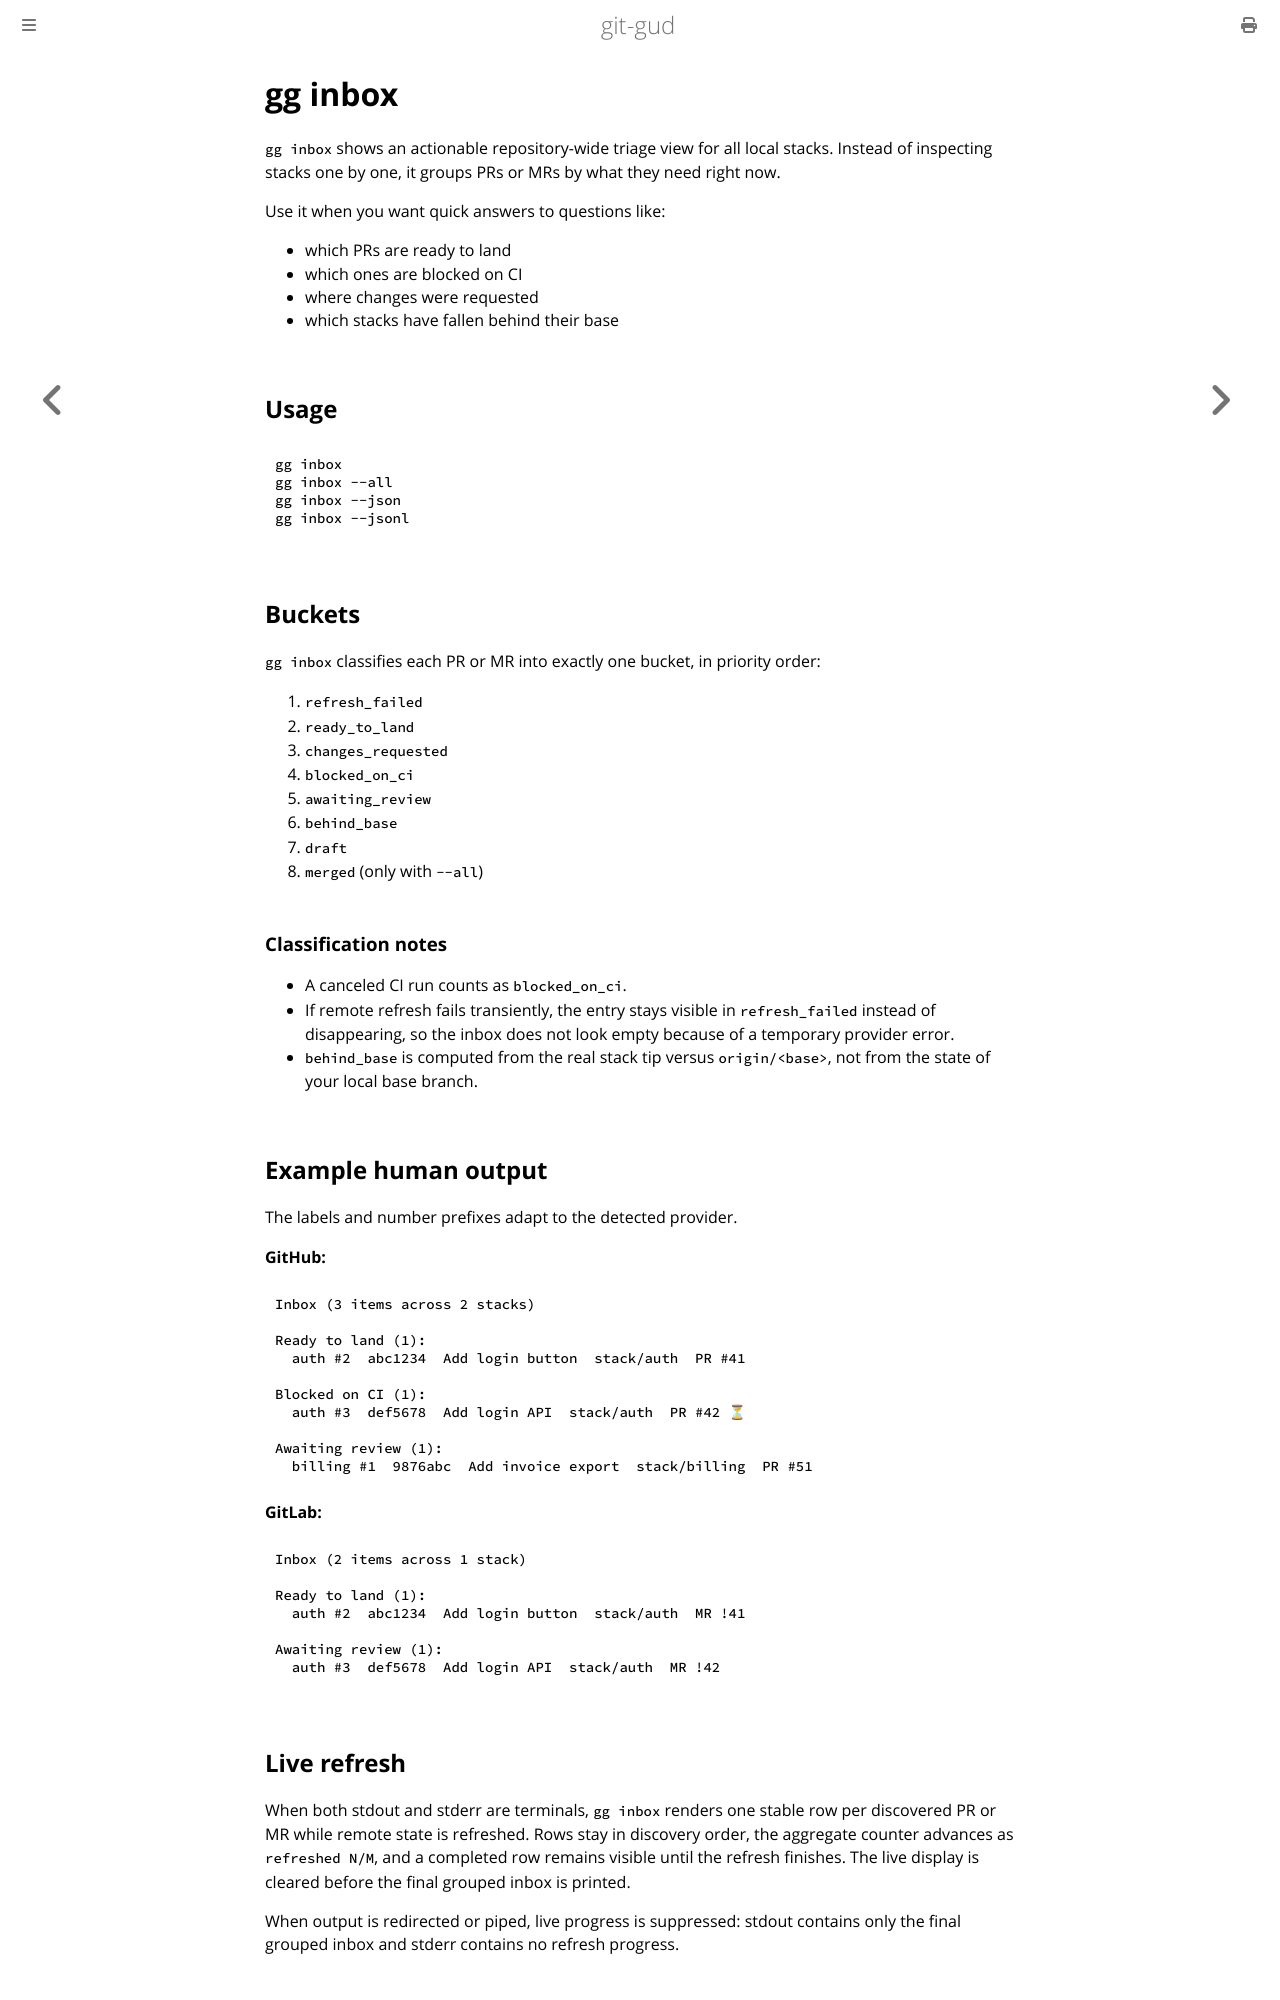

repository: mrmans0n/git-gud · page: pr-preview/pr-515/commands/inbox.html · generator: mdbook

# gg inbox

`gg inbox` shows an actionable repository-wide triage view for all local stacks. Instead of inspecting stacks one by one, it groups PRs or MRs by what they need right now.

Use it when you want quick answers to questions like:

- which PRs are ready to land
- which ones are blocked on CI
- where changes were requested
- which stacks have fallen behind their base

## Usage

```bash
gg inbox
gg inbox --all
gg inbox --json
gg inbox --jsonl
```

## Buckets

`gg inbox` classifies each PR or MR into exactly one bucket, in priority order:

1. `refresh_failed`
2. `ready_to_land`
3. `changes_requested`
4. `blocked_on_ci`
5. `awaiting_review`
6. `behind_base`
7. `draft`
8. `merged` (only with `--all`)

### Classification notes

- A canceled CI run counts as `blocked_on_ci`.
- If remote refresh fails transiently, the entry stays visible in `refresh_failed` instead of disappearing, so the inbox does not look empty because of a temporary provider error.
- `behind_base` is computed from the real stack tip versus `origin/<base>`, not from the state of your local base branch.

## Example human output

The labels and number prefixes adapt to the detected provider.

**GitHub:**

```text
Inbox (3 items across 2 stacks)

Ready to land (1):
  auth #2  abc1234  Add login button  stack/auth  PR #41

Blocked on CI (1):
  auth #3  def5678  Add login API  stack/auth  PR #42 ⏳

Awaiting review (1):
  billing #1  9876abc  Add invoice export  stack/billing  PR #51
```

**GitLab:**

```text
Inbox (2 items across 1 stack)

Ready to land (1):
  auth #2  abc1234  Add login button  stack/auth  MR !41

Awaiting review (1):
  auth #3  def5678  Add login API  stack/auth  MR !42
```

## Live refresh

When both stdout and stderr are terminals, `gg inbox` renders one stable row
per discovered PR or MR while remote state is refreshed. Rows stay in discovery
order, the aggregate counter advances as `refreshed N/M`, and a completed row
remains visible until the refresh finishes. The live display is cleared before
the final grouped inbox is printed.

When output is redirected or piped, live progress is suppressed: stdout contains
only the final grouped inbox and stderr contains no refresh progress.

## JSON

With `--json`, `gg inbox` returns a versioned response designed for automation and MCP.

Example:

```json
{
  "version": 1,
  "total_items": 2,
  "buckets": {
    "refresh_failed": [],
    "ready_to_land": [
      {
        "stack_name": "auth",
        "position": 1,
        "sha": "abc1234",
        "title": "Add login",
        "pr_number": 42,
        "pr_url": "https://github.com/org/repo/pull/42",
        "ci_status": "success",
        "behind_base": null
      }
    ],
    "blocked_on_ci": [
      {
        "stack_name": "auth",
        "position": 2,
        "sha": "def5678",
        "title": "Add login API",
        "pr_number": 43,
        "pr_url": "https://github.com/org/repo/pull/43",
        "ci_status": "running",
        "behind_base": 2
      }
    ]
  },
  "stack_errors": []
}
```
